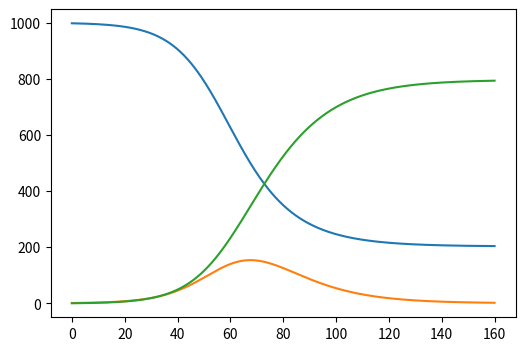

The matplotlib source for this figure:
from scipy.integrate import odeint
import numpy as np
import matplotlib.pyplot as plt

def SIR_model(s0, i0, r0, beta, gamma, t):
    """
    :param s: number of susceptible people
    :param i: number of infected people
    :param r: number of recovered people
    :param b: transmission rate of an individual
    :param g: recovery rate of an individual
    :param t: how long the simulation should run for
    """
    t = np.linspace(0, t, t*10)  # creates a time array at the points where the differential equations will be calculated, (start, end, number of timepoints)
    N = s0 + i0 + r0  # total population
    y0 = (s0, i0, r0)  # initial conditions

    def eqns(y0, t, beta, gamma):
        S, I, R = y0
        dsdt = -(beta * S * I) / N  # rate of change of susceptible individuals
        didt = ((beta * S * I) / N) - gamma * I  # rate of change of infected individuals
        drdt = gamma * I  # rate of change of recovered individuals
        return dsdt, didt, drdt

    result = odeint(eqns, y0, t, args=(beta, gamma))
    print(result)
    solution = np.array(result)
    # print(solution)
    plt.figure(figsize=[6,4])
    plt.plot(t, solution[:, 0], label="S(t)")
    plt.plot(t, solution[:, 1], label="I(t)")
    plt.plot(t, solution[:, 2], label="R(t)")
    plt.show()


SIR_model(999, 1, 0, 0.2, 0.1, 160)
